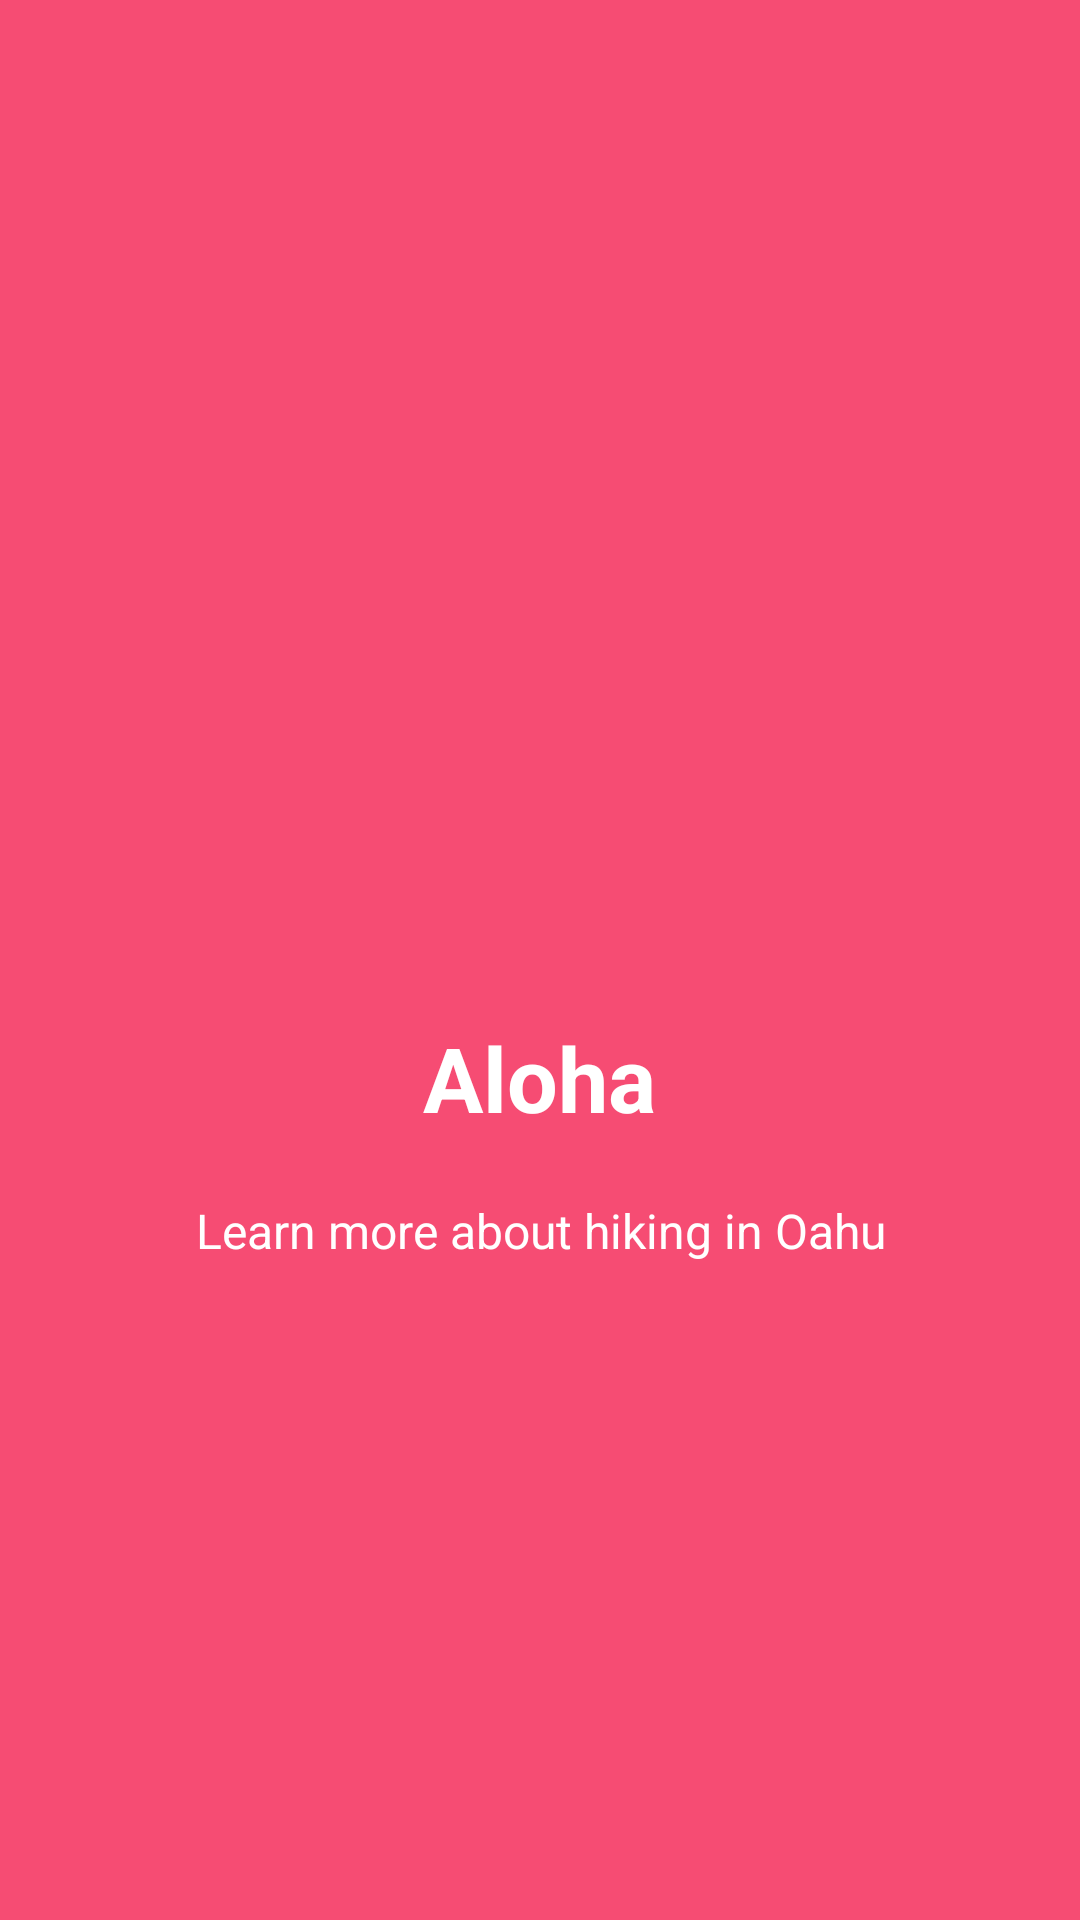

Android layout source for this screen:
<!-- AndroidManifest.xml: application theme AppTheme -->
<!-- res/layout/welcome_slide_one.xml -->
<?xml version="1.0" encoding="utf-8"?>
<RelativeLayout xmlns:android="http://schemas.android.com/apk/res/android"
    android:layout_width="match_parent"
    android:layout_height="match_parent"
    android:background="@color/bg_screen1">

    <LinearLayout
        android:layout_width="wrap_content"
        android:layout_height="wrap_content"
        android:layout_centerInParent="true"
        android:gravity="center_horizontal"
        android:orientation="vertical">

        <ImageView
            android:layout_width="@dimen/img_width_height"
            android:layout_height="@dimen/img_width_height"
            android:src="@drawable/welcome1_foreground" />

        <TextView
            android:layout_width="wrap_content"
            android:layout_height="wrap_content"
            android:text="@string/slide_1_title"
            android:textColor="@android:color/white"
            android:textSize="@dimen/slide_title"
            android:textStyle="bold" />

        <TextView
            android:layout_width="wrap_content"
            android:layout_height="wrap_content"
            android:layout_marginTop="20dp"
            android:paddingLeft="@dimen/desc_padding"
            android:paddingRight="@dimen/desc_padding"
            android:text="@string/slide_1_desc"
            android:textAlignment="center"
            android:textColor="@android:color/white"
            android:textSize="@dimen/slide_desc" />

    </LinearLayout>
</RelativeLayout>
<!-- resources referenced by this layout -->
<resources>
  <color name="bg_screen1">#f64c73</color>
  <dimen name="desc_padding">40dp</dimen>
  <dimen name="img_width_height">120dp</dimen>
  <dimen name="slide_desc">16dp</dimen>
  <dimen name="slide_title">30dp</dimen>
  <string name="slide_1_desc"> Learn more about hiking in Oahu </string>
  <string name="slide_1_title">Aloha</string>
  <style name="AppTheme" parent="Theme.AppCompat.Light.DarkActionBar">
          
          <item name="colorPrimary">@color/colorPrimary</item>
          <item name="colorPrimaryDark">@color/colorPrimaryDark</item>
          <item name="colorAccent">@color/colorAccent</item>
          <item name="windowActionBar">false</item>
          <item name="windowNoTitle">true</item>
      </style>
  <color name="colorPrimary">#008577</color>
  <color name="colorPrimaryDark">#00574B</color>
  <color name="colorAccent">#D81B60</color>
</resources>
